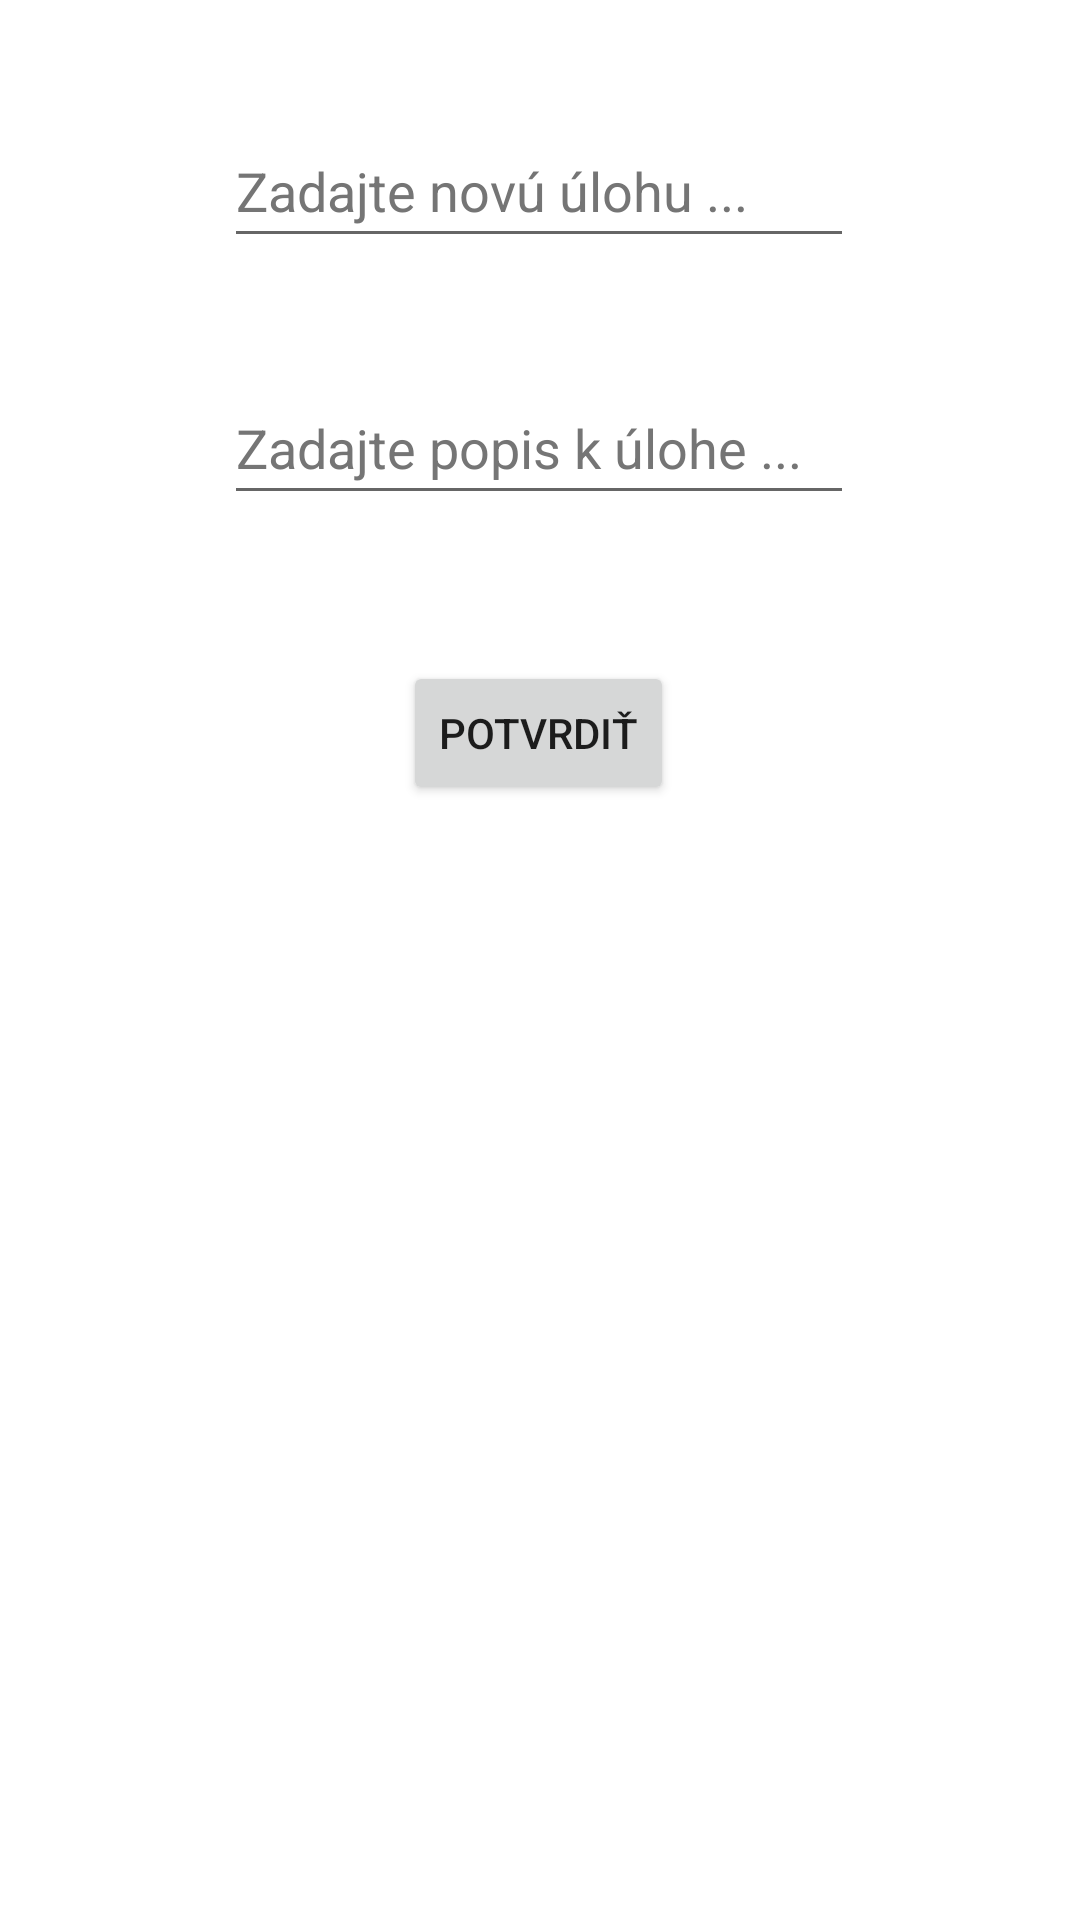

Reconstruct the res/layout file that produces this screen, plus the resources it refers to.
<!-- AndroidManifest.xml: application theme Theme.Zoznamy3 -->
<!-- res/layout/activity_pridaj.xml -->
<?xml version="1.0" encoding="utf-8"?>
<androidx.constraintlayout.widget.ConstraintLayout xmlns:android="http://schemas.android.com/apk/res/android"
    xmlns:app="http://schemas.android.com/apk/res-auto"
    xmlns:tools="http://schemas.android.com/tools"
    android:layout_width="match_parent"
    android:layout_height="match_parent"
    tools:context=".PridajActivity">

    <EditText
        android:id="@+id/etuloha"
        android:layout_width="wrap_content"
        android:layout_height="wrap_content"
        android:ems="10"
        android:hint="@string/zadajte_novu_ulohu"
        android:importantForAutofill="no"
        android:inputType="textPersonName"
        android:minHeight="48dp"
        android:textColorHint="#757575"
        app:layout_constraintBottom_toBottomOf="parent"
        app:layout_constraintEnd_toEndOf="parent"
        app:layout_constraintHorizontal_bias="0.497"
        app:layout_constraintStart_toStartOf="parent"
        app:layout_constraintTop_toTopOf="parent"
        app:layout_constraintVertical_bias="0.064" />

    <EditText
        android:id="@+id/etpopis"
        android:layout_width="wrap_content"
        android:layout_height="wrap_content"
        android:ems="10"
        android:hint="@string/zadajte_popis_k_ulohe"
        android:importantForAutofill="no"
        android:inputType="textPersonName"
        android:minHeight="48dp"
        android:textColorHint="#757575"
        app:layout_constraintBottom_toBottomOf="parent"
        app:layout_constraintEnd_toEndOf="parent"
        app:layout_constraintHorizontal_bias="0.497"
        app:layout_constraintStart_toStartOf="parent"
        app:layout_constraintTop_toTopOf="parent"
        app:layout_constraintVertical_bias="0.209" />

    <Button
        android:id="@+id/button2"
        android:layout_width="wrap_content"
        android:layout_height="wrap_content"
        android:text="@string/potvrdit"
        app:layout_constraintBottom_toBottomOf="parent"
        app:layout_constraintEnd_toEndOf="parent"
        app:layout_constraintHorizontal_bias="0.498"
        app:layout_constraintStart_toStartOf="parent"
        app:layout_constraintTop_toTopOf="parent"
        app:layout_constraintVertical_bias="0.372" />
</androidx.constraintlayout.widget.ConstraintLayout>
<!-- resources referenced by this layout -->
<resources>
  <string name="potvrdit">Potvrdiť</string>
  <string name="zadajte_novu_ulohu">Zadajte novú úlohu ...</string>
  <string name="zadajte_popis_k_ulohe">Zadajte popis k úlohe ...</string>
  <style name="Theme.Zoznamy3" parent="Theme.MaterialComponents.DayNight.DarkActionBar">
          
          <item name="colorPrimary">@color/purple_500</item>
          <item name="colorPrimaryVariant">@color/purple_700</item>
          <item name="colorOnPrimary">@color/white</item>
          
          <item name="colorSecondary">@color/teal_200</item>
          <item name="colorSecondaryVariant">@color/teal_700</item>
          <item name="colorOnSecondary">@color/black</item>
          
          <item name="android:statusBarColor" tools:targetApi="l">?attr/colorPrimaryVariant</item>
          
      </style>
  <!-- not gathered from this repository: default colours our renderer supplied (Android Studio template values) -->
  <color name="purple_500">#FF6200EE</color>
  <color name="purple_700">#FF3700B3</color>
  <color name="teal_200">#FF03DAC5</color>
  <color name="teal_700">#FF018786</color>
  <color name="black">#FF000000</color>
  <color name="white">#FFFFFFFF</color>
</resources>
